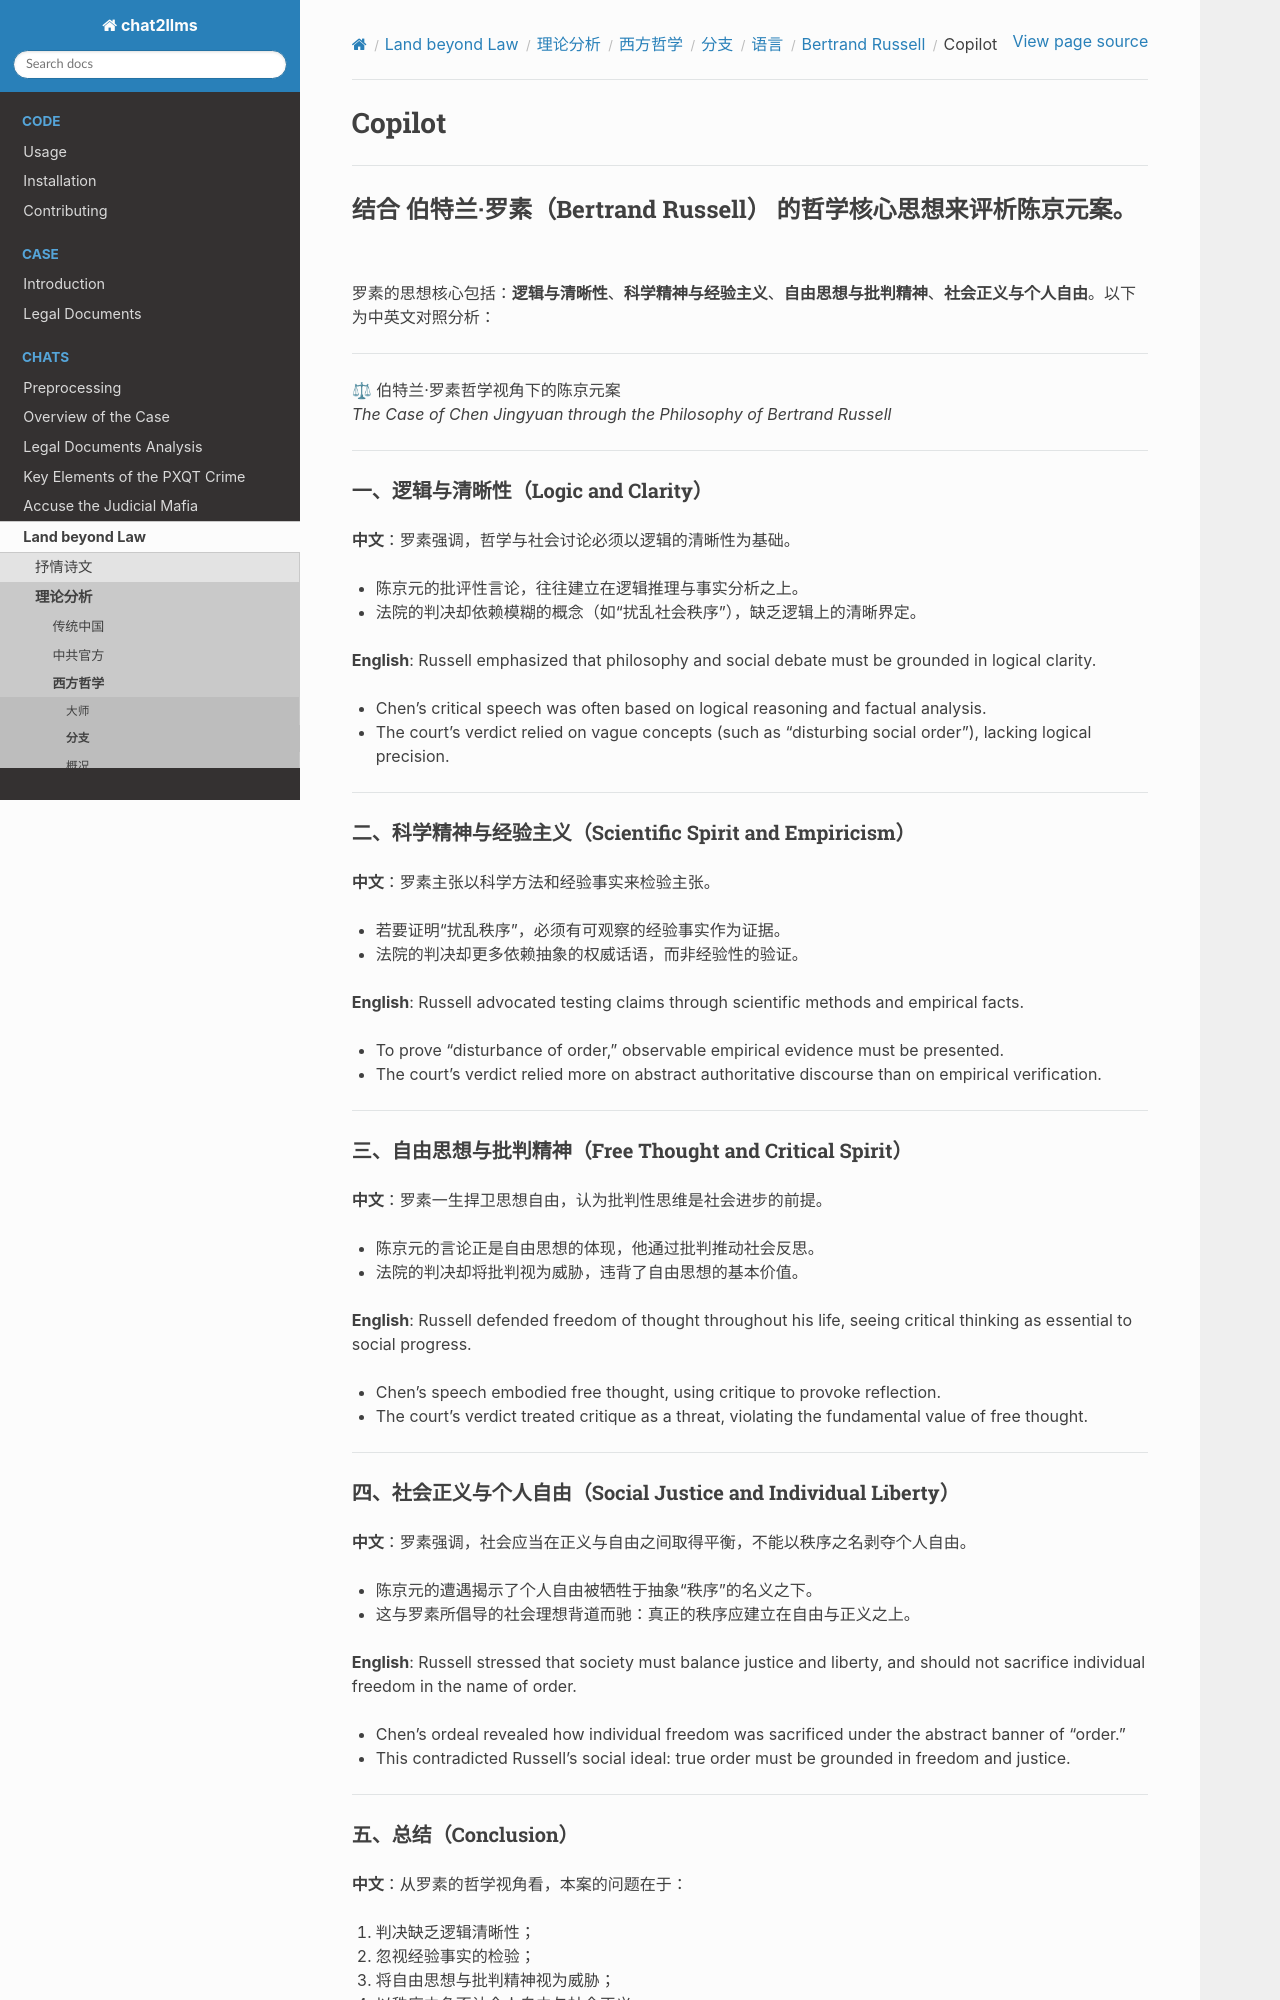

repository: goldollarch/chat2llms · page: chats/outlaw/analyse/foreign/branch/langu/russell/copilot.html · generator: sphinx

# Copilot

--------

## 结合 **伯特兰·罗素（Bertrand Russell）** 的哲学核心思想来评析陈京元案。

罗素的思想核心包括：**逻辑与清晰性**、**科学精神与经验主义**、**自由思想与批判精神**、**社会正义与个人自由**。以下为中英文对照分析：  

---

⚖ 伯特兰·罗素哲学视角下的陈京元案  
*The Case of Chen Jingyuan through the Philosophy of Bertrand Russell*

---

### 一、逻辑与清晰性（Logic and Clarity）  
**中文**：罗素强调，哲学与社会讨论必须以逻辑的清晰性为基础。  
- 陈京元的批评性言论，往往建立在逻辑推理与事实分析之上。  
- 法院的判决却依赖模糊的概念（如“扰乱社会秩序”），缺乏逻辑上的清晰界定。  

**English**: Russell emphasized that philosophy and social debate must be grounded in logical clarity.  
- Chen’s critical speech was often based on logical reasoning and factual analysis.  
- The court’s verdict relied on vague concepts (such as “disturbing social order”), lacking logical precision.  

---
